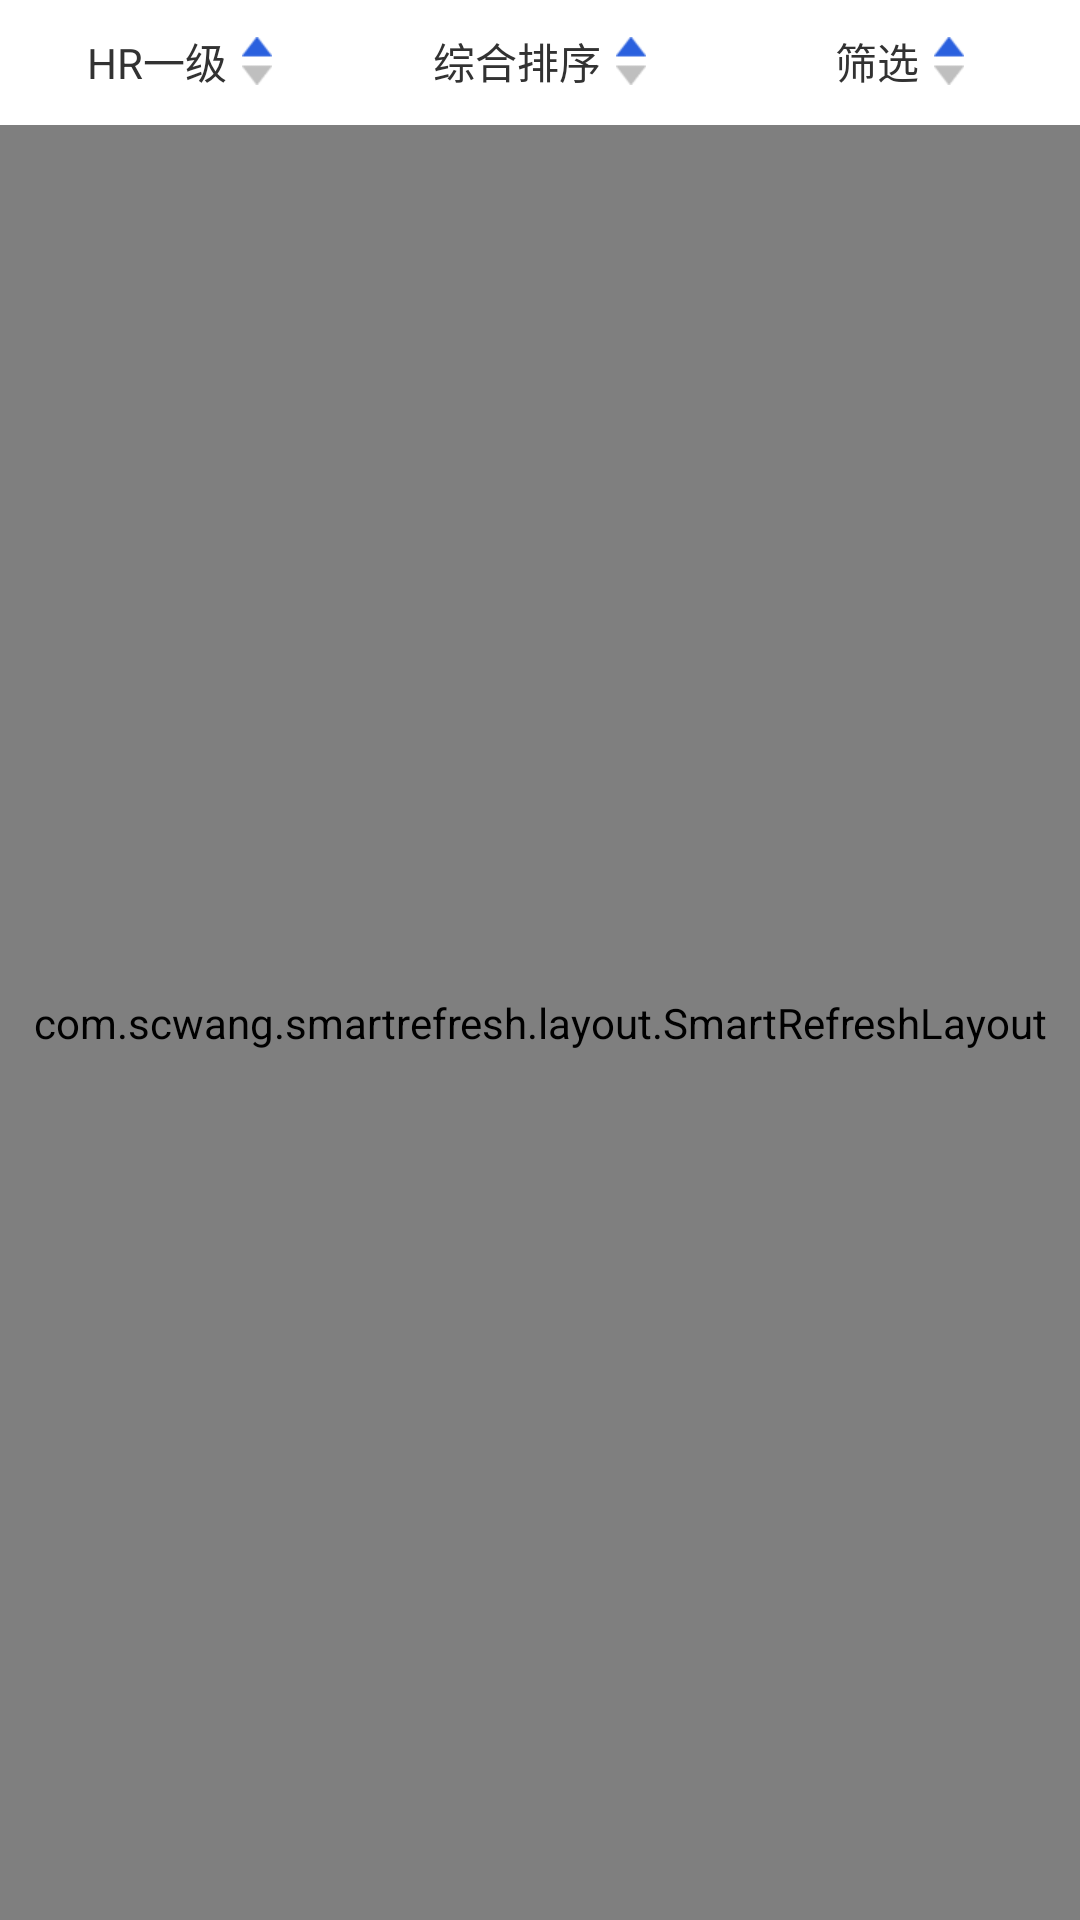

Here is an Android app screen rendered from its layout file. Give the layout XML and the strings, colors and styles it references.
<!-- AndroidManifest.xml: application theme AppTheme -->
<!-- res/layout/act_career_quiz.xml -->
<?xml version="1.0" encoding="utf-8"?>
<LinearLayout xmlns:android="http://schemas.android.com/apk/res/android"
    android:layout_width="match_parent"
    android:layout_height="match_parent"
    android:orientation="vertical">

    <LinearLayout
        android:layout_width="match_parent"
        android:layout_height="wrap_content"
        android:background="#e8e8e8"
        android:orientation="horizontal">

        <RelativeLayout
            android:id="@+id/rl_DataDownload1"
            android:layout_width="0dip"
            android:layout_height="wrap_content"
            android:layout_weight="1"
            android:background="@color/white"
            android:orientation="vertical"
            android:padding="10dip">

            <TextView
                android:id="@+id/tv_DataDownload1"
                android:layout_width="wrap_content"
                android:layout_height="wrap_content"
                android:layout_centerHorizontal="true"
                android:background="@color/white"
                android:drawablePadding="5dip"
                android:drawableRight="@drawable/check_selected"
                android:gravity="center_horizontal"
                android:text="HR一级" />
        </RelativeLayout>

        <RelativeLayout
            android:id="@+id/rl_DataDownload2"
            android:layout_width="0dip"
            android:layout_height="wrap_content"
            android:layout_weight="1"
            android:background="@color/white"
            android:orientation="vertical"
            android:padding="10dip">

            <TextView
                android:id="@+id/tv_DataDownload2"
                android:layout_width="wrap_content"
                android:layout_height="wrap_content"
                android:layout_centerHorizontal="true"
                android:background="@color/white"
                android:drawablePadding="5dip"
                android:drawableRight="@drawable/check_selected"
                android:gravity="center_horizontal"
                android:text="综合排序" />
        </RelativeLayout>

        <RelativeLayout
            android:id="@+id/rl_DataDownload3"
            android:layout_width="0dip"
            android:layout_height="wrap_content"
            android:layout_weight="1"
            android:background="@color/white"
            android:orientation="vertical"
            android:padding="10dip">

            <TextView
                android:id="@+id/tv_DataDownload3"
                android:layout_width="wrap_content"
                android:layout_height="wrap_content"
                android:layout_centerHorizontal="true"
                android:background="@color/white"
                android:drawablePadding="5dip"
                android:drawableRight="@drawable/check_selected"
                android:gravity="center_horizontal"
                android:text="筛选" />
        </RelativeLayout>
    </LinearLayout>

    <com.scwang.smartrefresh.layout.SmartRefreshLayout
        android:id="@+id/refresh_recruit_list"
        android:layout_width="match_parent"
        android:layout_height="match_parent"
        android:layout_marginTop="1dp"
        android:background="@color/white">

        <com.scwang.smartrefresh.layout.header.ClassicsHeader
            android:layout_width="match_parent"
            android:layout_height="wrap_content" />

        <ListView
            android:id="@+id/lv_recruit_list"
            android:layout_width="match_parent"
            android:layout_height="match_parent"
            android:dividerHeight="1dp" />

        <com.scwang.smartrefresh.layout.footer.ClassicsFooter
            android:layout_width="match_parent"
            android:layout_height="wrap_content" />
    </com.scwang.smartrefresh.layout.SmartRefreshLayout>
</LinearLayout>
<!-- resources referenced by this layout -->
<resources>
  <color name="white">#ffffff</color>
  <!-- drawable check_selected (drawable) -->
  <?xml version="1.0" encoding="utf-8"?>
  <selector xmlns:android="http://schemas.android.com/apk/res/android">
      <item android:drawable="@drawable/icon_un_checked" android:state_selected="true" />
      <item android:drawable="@drawable/icon_checked" />
  </selector>
  <style name="AppTheme" parent="android:Theme.Light">
          
          <item name="colorPrimary">@color/colorPrimary</item>
          <item name="colorPrimaryDark">@color/colorPrimaryDark</item>
          <item name="colorAccent">@color/colorAccent</item>
          <item name="android:windowActionBar">false</item>
  
          <item name="android:windowTitleBackgroundStyle">@style/CustomWindowTitleBackground</item>
          <item name="android:windowTitleSize">50dp</item>
          <item name="android:windowTitleStyle">@style/textStyle.Small.black</item>
      </style>
  <!-- drawable icon_un_checked: png bitmap (drawable-xhdpi, 1442 bytes) -->
  <!-- drawable icon_checked: png bitmap (drawable-xhdpi, 1444 bytes) -->
  <color name="colorPrimary">#3F51B5</color>
  <color name="colorPrimaryDark">#303F9F</color>
  <color name="colorAccent">#FF4081</color>
  <style name="CustomWindowTitleBackground">
          <item name="android:background">@drawable/titlebar_background</item>
      </style>
  <style name="textStyle.Small.black" parent="textStyle.Small">
          <item name="android:textColor">@android:color/black</item>
      </style>
  <style name="textStyle.Small">
          <item name="android:textSize">@dimen/textSizeSmall</item>
      </style>
  <dimen name="textSizeSmall">10sp</dimen>
</resources>
